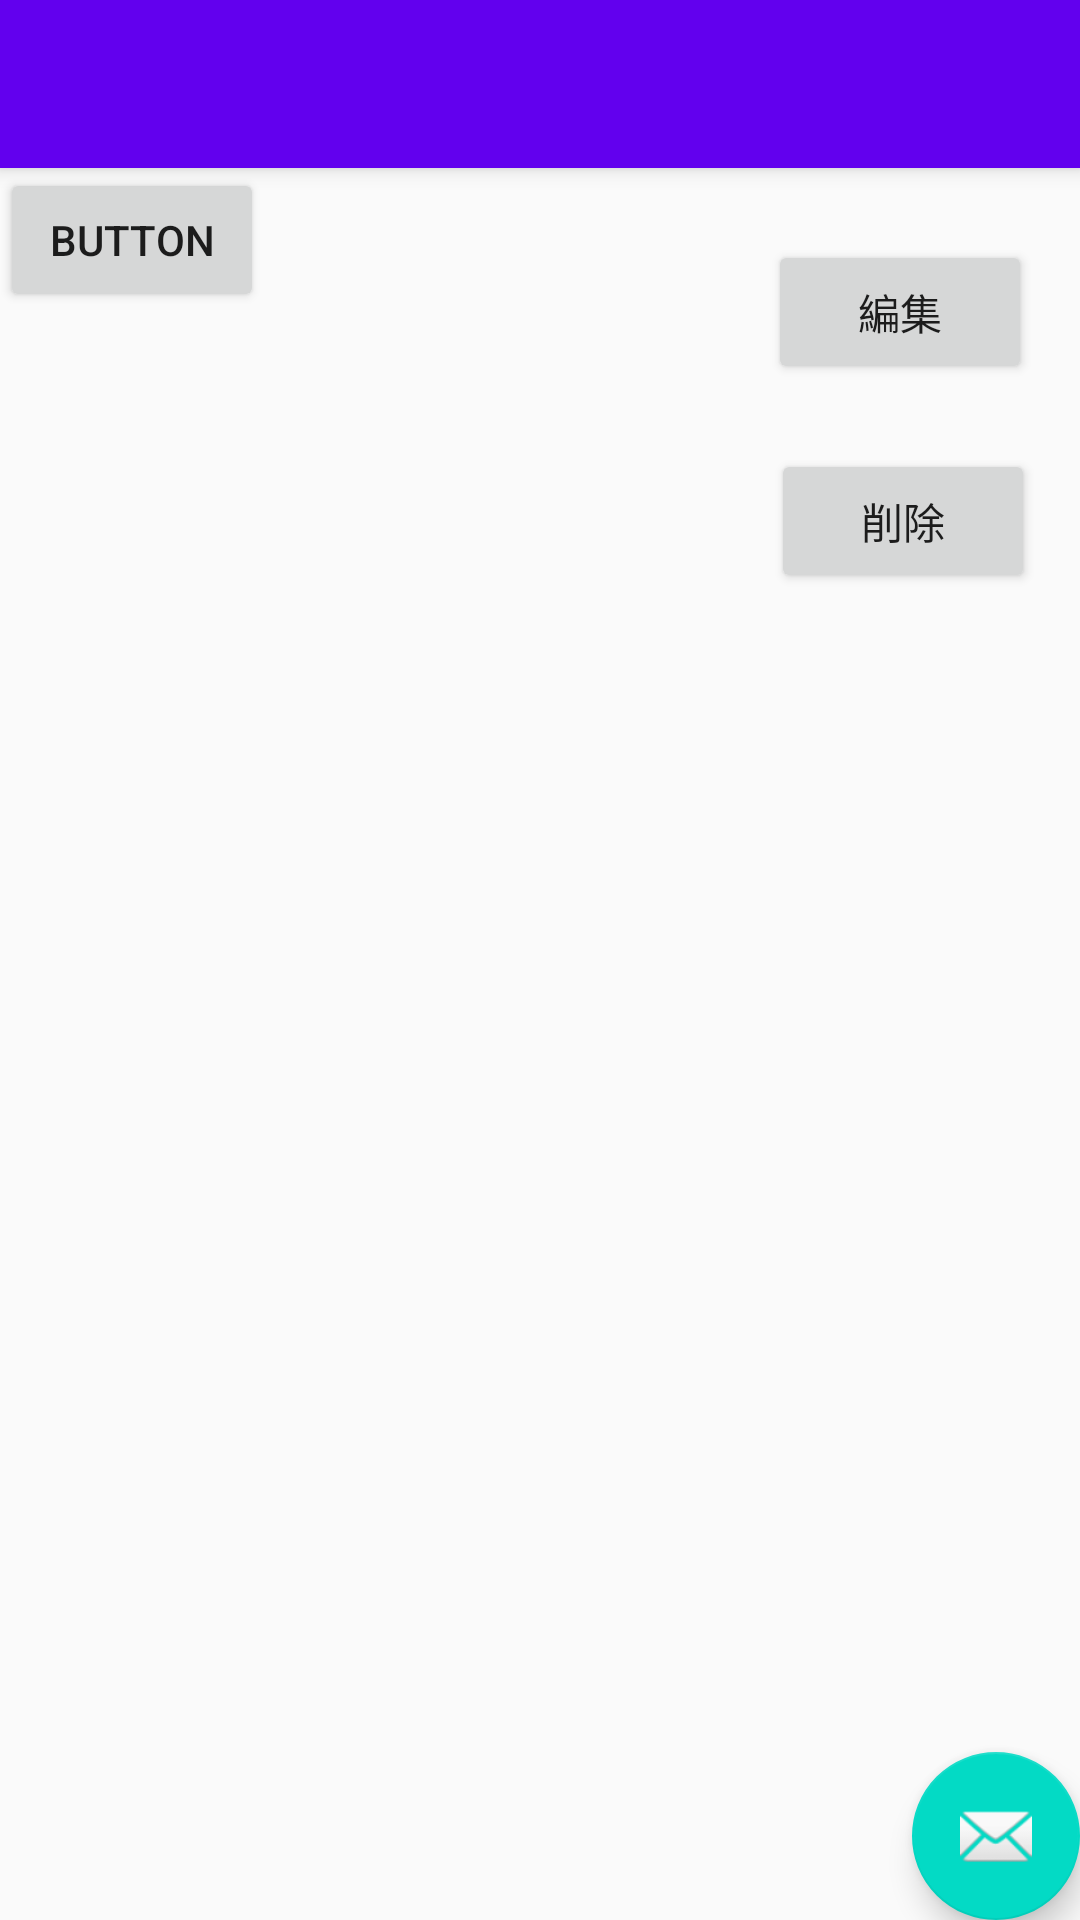

Android layout source for this screen:
<!-- AndroidManifest.xml: application theme AppTheme -->
<!-- res/layout/activity_disp02.xml -->
<?xml version="1.0" encoding="utf-8"?>
<androidx.coordinatorlayout.widget.CoordinatorLayout
        xmlns:android="http://schemas.android.com/apk/res/android"
        xmlns:app="http://schemas.android.com/apk/res-auto"
        xmlns:tools="http://schemas.android.com/tools"
        android:layout_width="match_parent"
        android:layout_height="match_parent"
        tools:context=".Disp02">

    <com.google.android.material.appbar.AppBarLayout
            android:layout_height="wrap_content"
            android:layout_width="match_parent"
            android:theme="@style/AppTheme.AppBarOverlay">

        <androidx.appcompat.widget.Toolbar
                android:id="@+id/toolbar"
                android:layout_width="match_parent"
                android:layout_height="?attr/actionBarSize"
                android:background="?attr/colorPrimary"
                app:popupTheme="@style/AppTheme.PopupOverlay"/>

    </com.google.android.material.appbar.AppBarLayout>

    <include layout="@layout/content_disp02"/>

    <com.google.android.material.floatingactionbutton.FloatingActionButton
            android:id="@+id/fab"
            android:layout_width="wrap_content"
            android:layout_height="wrap_content"
            android:layout_gravity="bottom|end"
            android:layout_margin="@dimen/fab_margin"
            app:srcCompat="@android:drawable/ic_dialog_email"/>

</androidx.coordinatorlayout.widget.CoordinatorLayout>
<!-- res/layout/content_disp02.xml (included above) -->
<?xml version="1.0" encoding="utf-8"?>
<androidx.constraintlayout.widget.ConstraintLayout
        xmlns:android="http://schemas.android.com/apk/res/android"
        xmlns:tools="http://schemas.android.com/tools"
        xmlns:app="http://schemas.android.com/apk/res-auto"
        android:layout_width="match_parent"
        android:layout_height="match_parent"
        app:layout_behavior="@string/appbar_scrolling_view_behavior"
        tools:showIn="@layout/activity_disp02"
        tools:context=".Disp02">

    <Button
            android:text="編集"
            android:layout_width="wrap_content"
            android:layout_height="wrap_content" android:layout_marginEnd="16dp"
            app:layout_constraintEnd_toEndOf="parent" android:id="@+id/edit"
            app:layout_constraintStart_toStartOf="parent" android:layout_marginStart="8dp"
            android:layout_marginTop="8dp" app:layout_constraintTop_toTopOf="parent" android:layout_marginBottom="8dp"
            app:layout_constraintBottom_toBottomOf="parent" app:layout_constraintHorizontal_bias="1.0"
            app:layout_constraintVertical_bias="0.031"/>
    <Button
            android:text="削除"
            android:layout_width="wrap_content"
            android:layout_height="wrap_content"
            android:id="@+id/delete" app:layout_constraintEnd_toEndOf="parent" android:layout_marginEnd="8dp"
            app:layout_constraintStart_toStartOf="parent" android:layout_marginStart="8dp"
            android:layout_marginBottom="8dp" app:layout_constraintBottom_toBottomOf="parent"
            android:layout_marginTop="8dp" app:layout_constraintTop_toTopOf="parent"
            app:layout_constraintHorizontal_bias="0.973" app:layout_constraintVertical_bias="0.165"/>
    <Button
            android:id="@+id/btndisp07"
            android:layout_width="wrap_content" android:layout_height="wrap_content" android:text="Button"
            tools:layout_editor_absoluteX="33dp" tools:layout_editor_absoluteY="58dp"/>

    <ScrollView
            android:layout_width="0dp"
            android:layout_height="0dp"
            app:layout_constraintBottom_toBottomOf="parent" app:layout_constraintEnd_toEndOf="parent"
            app:layout_constraintHorizontal_bias="1.0"
            app:layout_constraintStart_toStartOf="parent" app:layout_constraintTop_toTopOf="parent"
            app:layout_constraintVertical_bias="0.597">
        <LinearLayout android:layout_width="match_parent" android:layout_height="wrap_content"
                      android:orientation="vertical">
            <TableLayout
                    android:id="@+id/tableLayout"
                    android:layout_width="match_parent" android:layout_height="match_parent"/>
        </LinearLayout>
    </ScrollView>


</androidx.constraintlayout.widget.ConstraintLayout>
<!-- resources referenced by this layout -->
<resources>
  <style name="AppTheme.AppBarOverlay" parent="ThemeOverlay.AppCompat.Dark.ActionBar" />
  <style name="AppTheme.PopupOverlay" parent="ThemeOverlay.AppCompat.Light" />
  <style name="AppTheme" parent="Theme.AppCompat.Light.DarkActionBar">
          
          <item name="colorPrimary">@color/colorPrimary</item>
          <item name="colorPrimaryDark">@color/colorPrimaryDark</item>
          <item name="colorAccent">@color/colorAccent</item>
      </style>
  <!-- not gathered from this repository: default colours our renderer supplied (Android Studio template values) -->
  <color name="colorPrimary">#FF6200EE</color>
  <color name="colorPrimaryDark">#FF3700B3</color>
  <color name="colorAccent">#FF03DAC5</color>
</resources>
